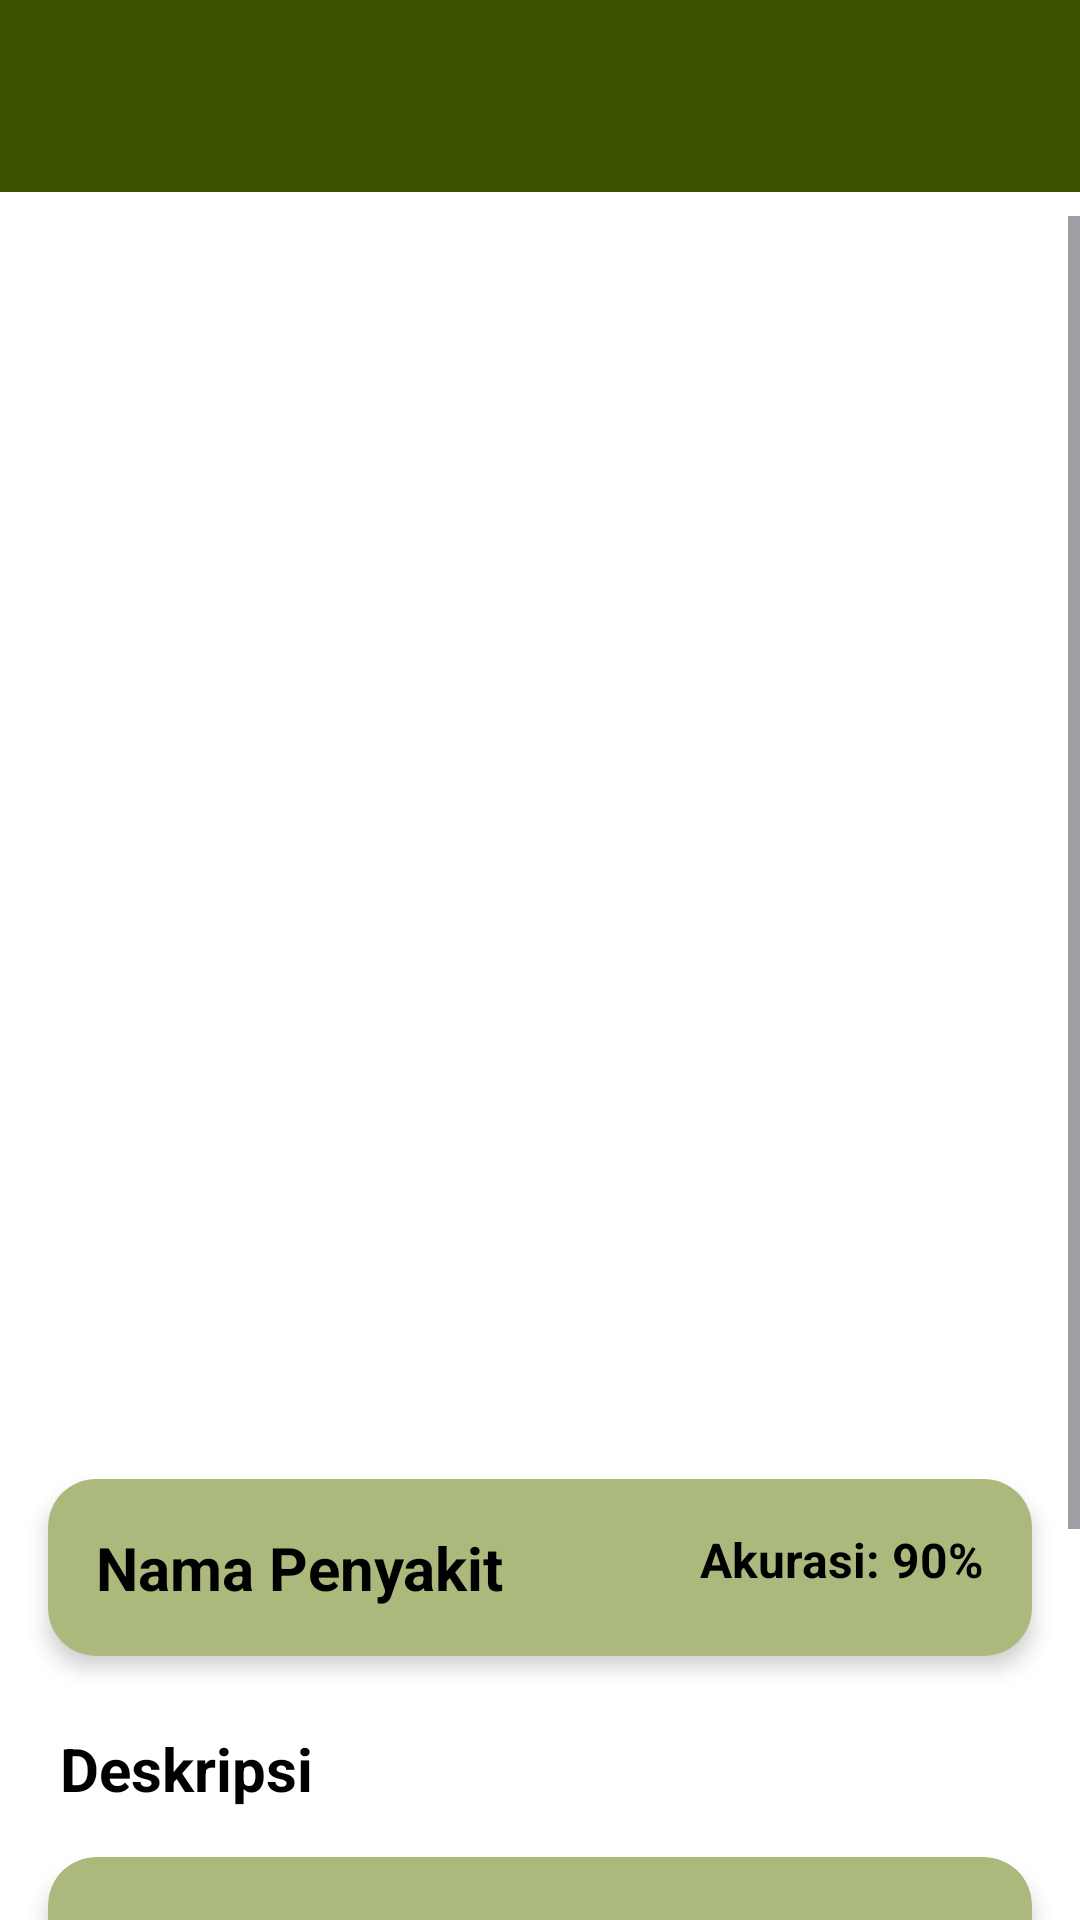

This screen was rendered from an Android layout file. Write that file and the resources it references.
<!-- AndroidManifest.xml: application theme Theme.PadiCareApp -->
<!-- res/layout/activity_result.xml -->
<?xml version="1.0" encoding="utf-8"?>
<LinearLayout xmlns:android="http://schemas.android.com/apk/res/android"
    xmlns:tools="http://schemas.android.com/tools"
    xmlns:app="http://schemas.android.com/apk/res-auto"
    android:layout_width="match_parent"
    android:layout_height="match_parent"
    android:background="@color/white"
    android:orientation="vertical"
    tools:context=".view.result.ResultActivity">
    <androidx.appcompat.widget.Toolbar
        android:id="@+id/toolbar"
        android:layout_width="match_parent"
        android:layout_height="wrap_content"
        android:background="@color/green"
        android:theme="@style/ThemeOverlay.AppCompat.Dark.ActionBar"
        android:popupTheme="@style/ThemeOverlay.AppCompat.Light"
        android:layout_marginBottom="8dp" />
    <ScrollView
        android:layout_width="match_parent"
        android:layout_height="match_parent">

    <LinearLayout
        android:layout_width="match_parent"
        android:layout_height="wrap_content"
        android:orientation="vertical">

        <ImageView
            android:id="@+id/result_image"
            android:layout_width="match_parent"
            android:layout_height="400dp"
            android:scaleType="fitCenter"
            android:layout_marginTop="5dp"
            app:srcCompat="@drawable/baseline_photo_size_select_actual_24"
            android:contentDescription="@string/result_placeholder" />

        <androidx.cardview.widget.CardView
            android:layout_width="match_parent"
            android:layout_height="wrap_content"
            android:layout_margin="16dp"
            app:cardCornerRadius="16dp"
            app:cardElevation="4dp"
            android:backgroundTint="@color/white">

            <RelativeLayout
                android:layout_width="match_parent"
                android:layout_height="wrap_content"
                android:background="@color/light_green"
                android:padding="16dp">

                <TextView
                    android:id="@+id/result_text"
                    android:layout_width="wrap_content"
                    android:layout_height="wrap_content"
                    android:textSize="20sp"
                    android:textColor="@color/black"
                    android:text="@string/nama_penyakit"
                    android:textStyle="bold"
                    android:layout_alignParentStart="true"
                    android:layout_alignParentTop="true" />

                <TextView
                    android:id="@+id/accuracy_text"
                    android:layout_width="wrap_content"
                    android:layout_height="wrap_content"
                    android:textSize="16sp"
                    android:textStyle="bold"
                    android:text="@string/akurasi"
                    android:textColor="@color/black"
                    android:layout_alignParentEnd="true"
                    android:layout_alignParentTop="true" />
            </RelativeLayout>

        </androidx.cardview.widget.CardView>
        <TextView
            android:id="@+id/text_titledesc"
            android:layout_width="match_parent"
            android:layout_height="wrap_content"
            android:layout_marginStart="20dp"
            android:textStyle="bold"
            android:textSize="20sp"
            android:textColor="@color/black"
            android:layout_marginTop="8dp"
            android:text="@string/description_placeholder" />

        <androidx.cardview.widget.CardView
            android:layout_width="match_parent"
            android:layout_height="wrap_content"
            android:layout_margin="16dp"
            app:cardCornerRadius="16dp"
            app:cardElevation="4dp"
            android:backgroundTint="@color/light_green">

            <TextView
                android:id="@+id/disease_description"
                android:layout_width="match_parent"
                android:layout_height="wrap_content"
                android:layout_margin="16dp"
                android:textSize="16sp"
                android:text="@string/description_placeholder"
                android:textColor="@color/black"
                app:layout_constraintTop_toBottomOf="@id/text_titledesc" />
        </androidx.cardview.widget.CardView>

        <TextView
            android:id="@+id/text_titlepreventif"
            android:layout_width="match_parent"
            android:layout_height="wrap_content"
            android:layout_marginStart="20dp"
            android:textStyle="bold"
            android:textSize="20sp"
            android:textColor="@color/black"
            android:layout_marginTop="8dp"
            android:text="@string/prevention_placeholder" />

        <androidx.cardview.widget.CardView
            android:layout_width="match_parent"
            android:layout_height="wrap_content"
            android:layout_margin="16dp"
            app:cardCornerRadius="16dp"
            app:cardElevation="4dp"
            android:backgroundTint="@color/light_green">

            <TextView
                android:id="@+id/prevention_tips"
                android:layout_width="match_parent"
                android:layout_height="wrap_content"
                android:layout_margin="16dp"
                android:textSize="16sp"
                android:text="@string/prevention_placeholder"
                android:textColor="@color/black" />
        </androidx.cardview.widget.CardView>

    </LinearLayout>
    </ScrollView>
</LinearLayout>
<!-- resources referenced by this layout -->
<resources>
  <color name="black">#FF000000</color>
  <color name="green">#3D5300</color>
  <color name="light_green">#ABBA7C</color>
  <color name="white">#FFFFFFFF</color>
  <string name="akurasi">Akurasi: 90%</string>
  <string name="description_placeholder">Deskripsi</string>
  <string name="nama_penyakit">Nama Penyakit</string>
  <string name="prevention_placeholder">Cara Mengobati</string>
  <string name="result_placeholder">Hasil Penyakit</string>
  <style name="Theme.PadiCareApp" parent="Base.Theme.PadiCareApp" />
  <style name="Base.Theme.PadiCareApp" parent="Theme.Material3.DayNight.NoActionBar">
          <item name="colorPrimary">@color/green</item>
          <item name="colorPrimaryDark">@color/green</item>
      </style>
</resources>
